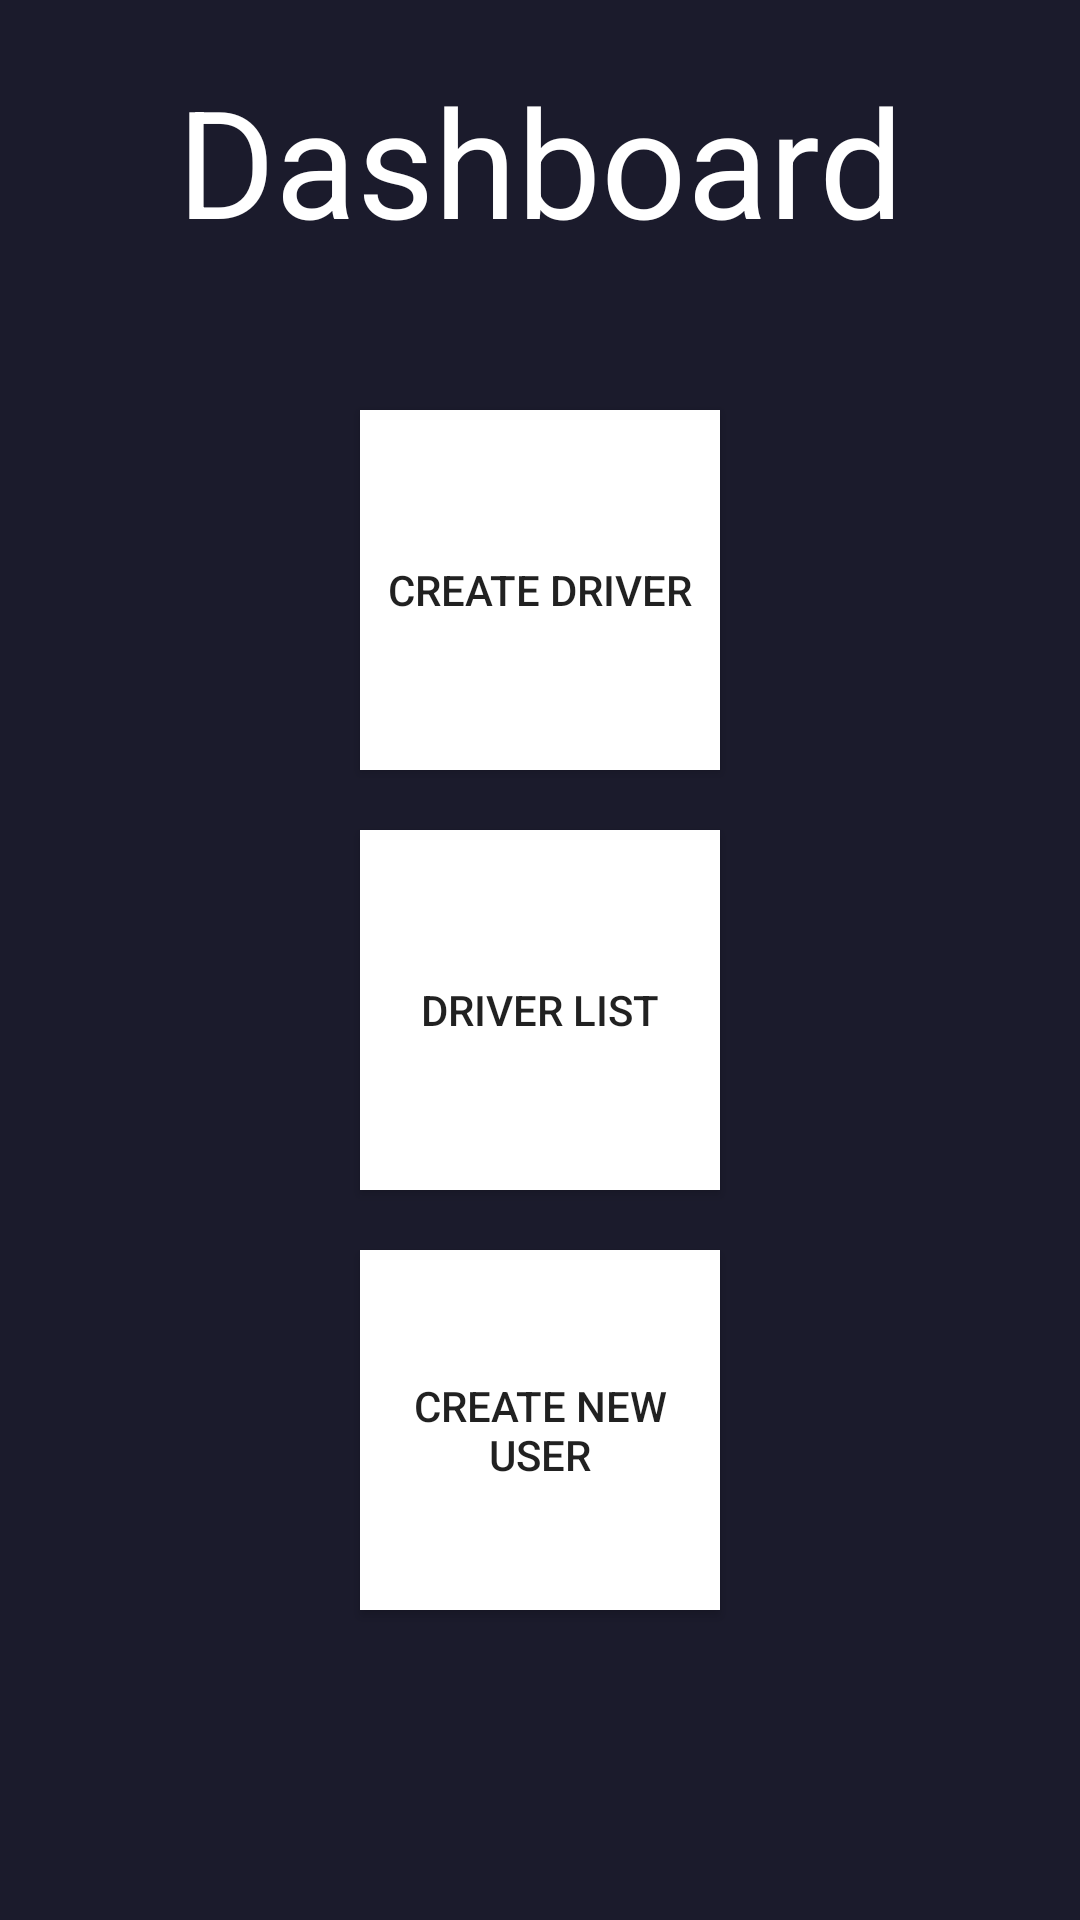

Android layout source for this screen:
<!-- AndroidManifest.xml: application theme AppTheme -->
<!-- res/layout/activity_home_acticity.xml -->
<?xml version="1.0" encoding="utf-8"?>

<RelativeLayout xmlns:android="http://schemas.android.com/apk/res/android"
    xmlns:app="http://schemas.android.com/apk/res-auto"
    xmlns:tools="http://schemas.android.com/tools"
    android:layout_width="match_parent"
    android:layout_height="match_parent"
    android:background="@color/colorPrimaryDark"
    tools:context=".HomeActicity">

    <TextView
        android:id="@+id/adminhead3"
        android:layout_width="match_parent"
        android:layout_height="wrap_content"
        android:layout_marginTop="20dp"
        android:layout_marginLeft="20dp"
        android:layout_marginRight="20dp"
        android:textSize="50sp"
        android:textColor="@android:color/white"
        android:textAlignment="center"
        android:text="Dashboard"/>

    <Button
        android:id="@+id/createdriver"
        android:layout_width="120dp"
        android:layout_height="120dp"
        android:layout_below="@+id/adminhead3"
        android:layout_centerHorizontal="true"
        android:layout_marginLeft="20dp"
        android:layout_marginTop="50dp"
        android:layout_marginRight="20dp"
        android:background="@android:color/white"
        android:text="Create Driver" />
    <Button
        android:id="@+id/driverlist"
        android:layout_width="120dp"
        android:layout_centerHorizontal="true"
        android:layout_height="120dp"
        android:text="Driver List"
        android:layout_below="@+id/createdriver"
        android:layout_marginTop="20dp"
        android:layout_marginRight="20dp"
        android:layout_marginLeft="20dp"
        android:background="@android:color/white"/>

    <Button
        android:id="@+id/createuserbtn"
        android:layout_width="120dp"
        android:layout_height="120dp"
        android:layout_below="@+id/driverlist"
        android:layout_centerHorizontal="true"
        android:layout_marginLeft="20dp"
        android:layout_marginTop="20dp"
        android:layout_marginRight="20dp"
        android:background="@android:color/white"
        android:text="Create New User" />

</RelativeLayout>
<!-- resources referenced by this layout -->
<resources>
  <color name="colorPrimaryDark">#1b1b2c</color>
  <style name="AppTheme" parent="Theme.AppCompat.Light.DarkActionBar">
          
          <item name="colorPrimary">#1b1b2c</item>
          <item name="colorPrimaryDark">#1b1b2c</item>
          <item name="colorAccent">@color/colorAccent</item>
      </style>
  <color name="colorAccent">#03DAC5</color>
</resources>
